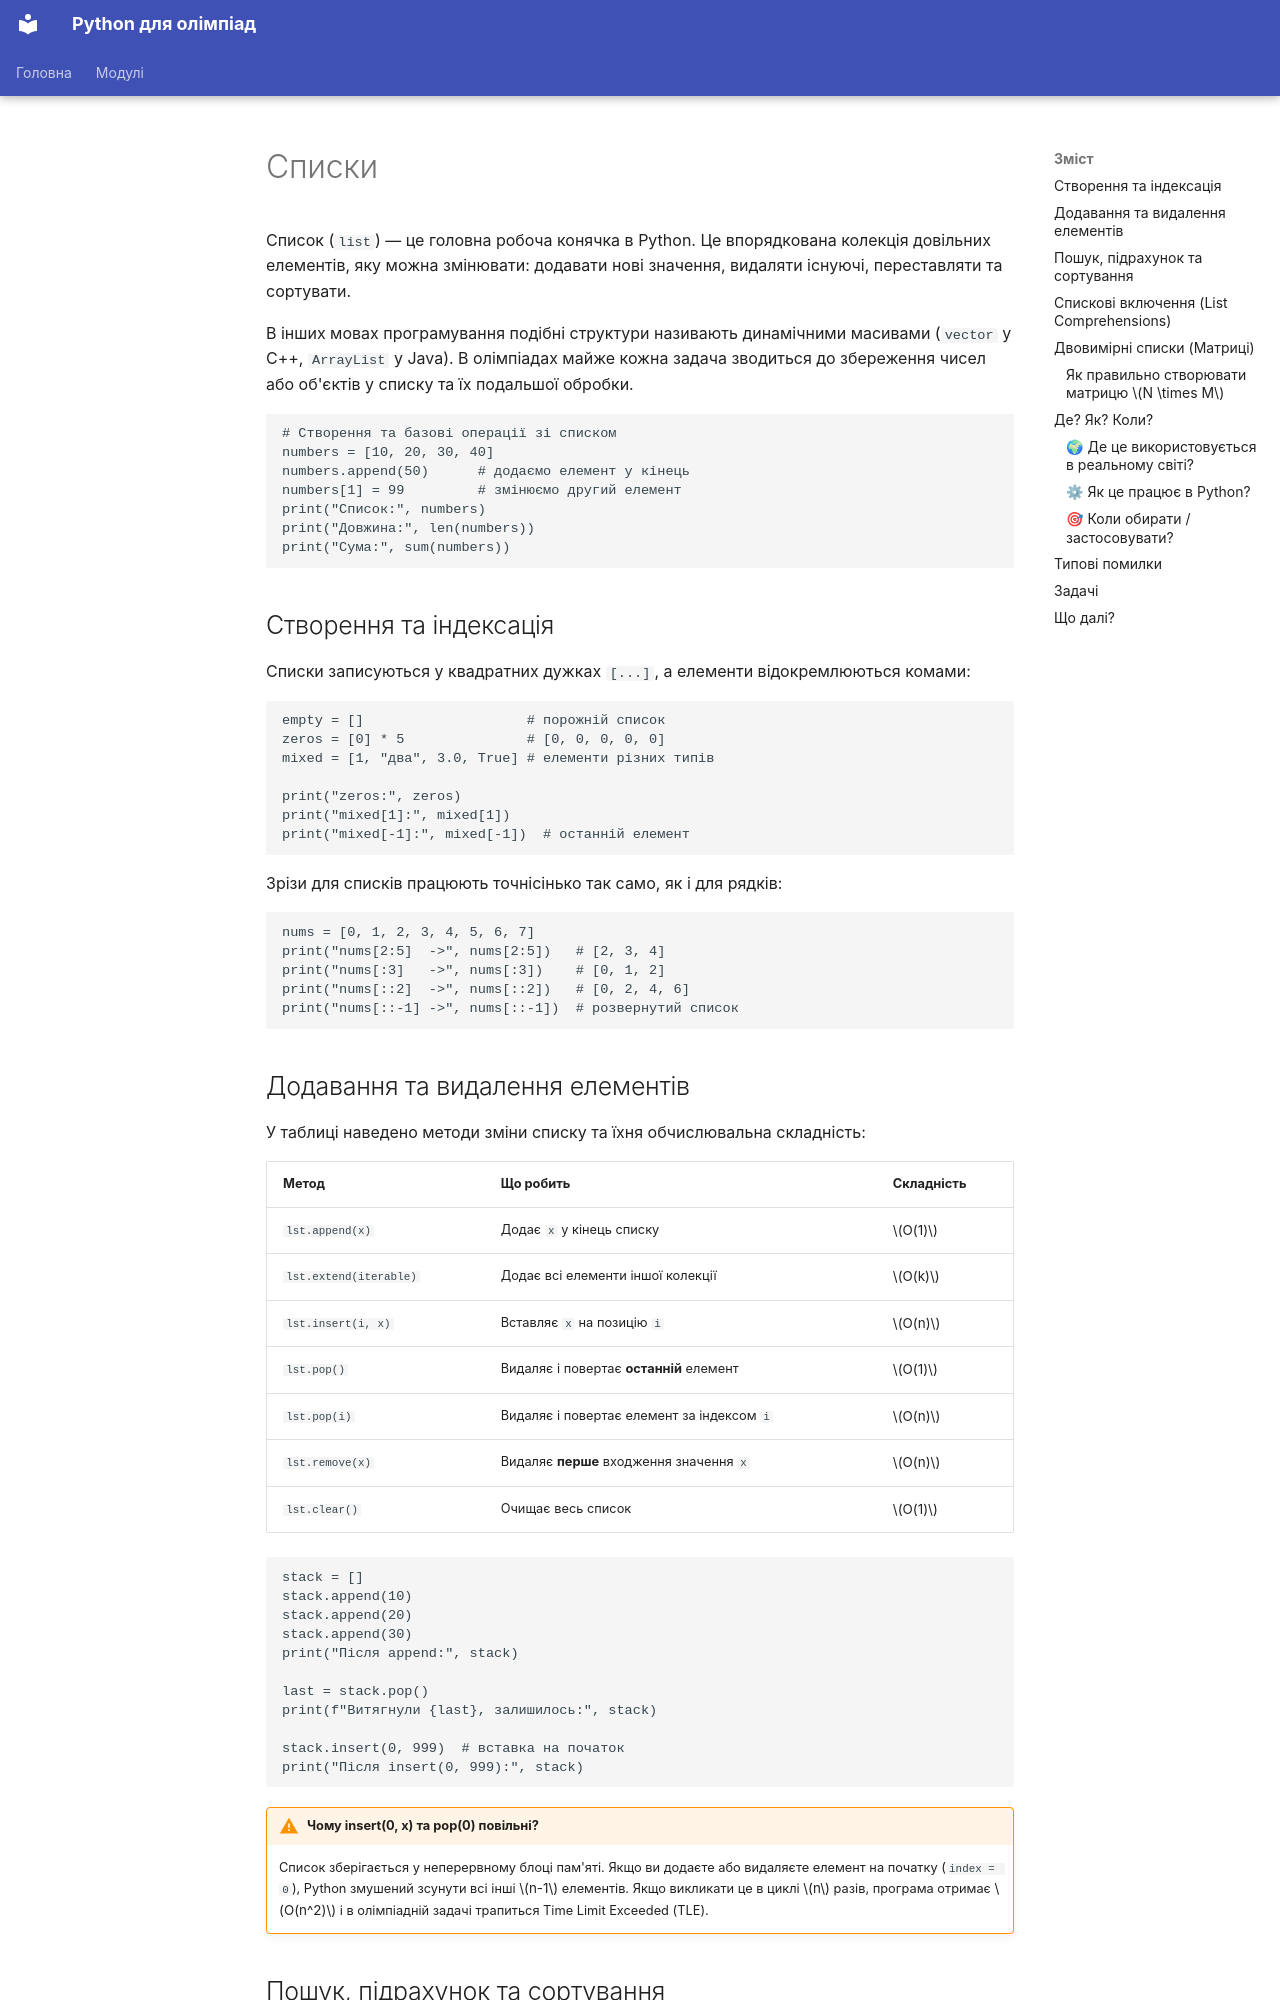

repository: mrBogdan/Olimp · page: modules/m02-collections/lessons/02-lists/index.html · generator: mkdocs

---
title: Списки
---

<script type="application/json" data-tasks>
{
  "second-largest": [
    {"input": "5\n1 5 2 4 3\n",     "expected": "4"},
    {"input": "3\n10 10 9\n",       "expected": "9"},
    {"input": "4\n-1 -5 -2 -3\n",   "expected": "-2"},
    {"input": "6\n100 20 50 100 70 80\n", "expected": "80"}
  ],
  "cyclic-shift": [
    {"input": "1 2 3 4 5\n",   "expected": "5 1 2 3 4"},
    {"input": "10 20\n",       "expected": "20 10"},
    {"input": "42\n",          "expected": "42"},
    {"input": "7 8 9 10 11 12\n", "expected": "12 7 8 9 10 11"}
  ],
  "separate-parity": [
    {"input": "1 2 3 4 5 6\n",  "expected": "2 4 6 1 3 5"},
    {"input": "2 4 6\n",        "expected": "2 4 6"},
    {"input": "1 3 5\n",        "expected": "1 3 5"},
    {"input": "9 8 7 6 5 4\n",  "expected": "8 6 4 9 7 5"}
  ],
  "diag-sum": [
    {"input": "3\n1 2 3\n4 5 6\n7 8 9\n", "expected": "15"},
    {"input": "2\n10 5\n3 20\n",          "expected": "30"},
    {"input": "1\n42\n",                  "expected": "42"},
    {"input": "4\n1 0 0 0\n0 2 0 0\n0 0 3 0\n0 0 0 4\n", "expected": "10"}
  ]
}
</script>

# Списки

Список (`list`) — це головна робоча конячка в Python. Це впорядкована колекція довільних елементів, яку можна змінювати: додавати нові значення, видаляти існуючі, переставляти та сортувати.

В інших мовах програмування подібні структури називають динамічними масивами (`vector` у C++, `ArrayList` у Java). В олімпіадах майже кожна задача зводиться до збереження чисел або об'єктів у списку та їх подальшої обробки.

```python-runner
# Створення та базові операції зі списком
numbers = [10, 20, 30, 40]
numbers.append(50)      # додаємо елемент у кінець
numbers[1] = 99         # змінюємо другий елемент
print("Список:", numbers)
print("Довжина:", len(numbers))
print("Сума:", sum(numbers))
```

## Створення та індексація

Списки записуються у квадратних дужках `[...]`, а елементи відокремлюються комами:

```python-runner
empty = []                    # порожній список
zeros = [0] * 5               # [0, 0, 0, 0, 0]
mixed = [1, "два", 3.0, True] # елементи різних типів

print("zeros:", zeros)
print("mixed[1]:", mixed[1])
print("mixed[-1]:", mixed[-1])  # останній елемент
```

Зрізи для списків працюють точнісінько так само, як і для рядків:

```python-runner
nums = [0, 1, 2, 3, 4, 5, 6, 7]
print("nums[2:5]  ->", nums[2:5])   # [2, 3, 4]
print("nums[:3]   ->", nums[:3])    # [0, 1, 2]
print("nums[::2]  ->", nums[::2])   # [0, 2, 4, 6]
print("nums[::-1] ->", nums[::-1])  # розвернутий список
```
